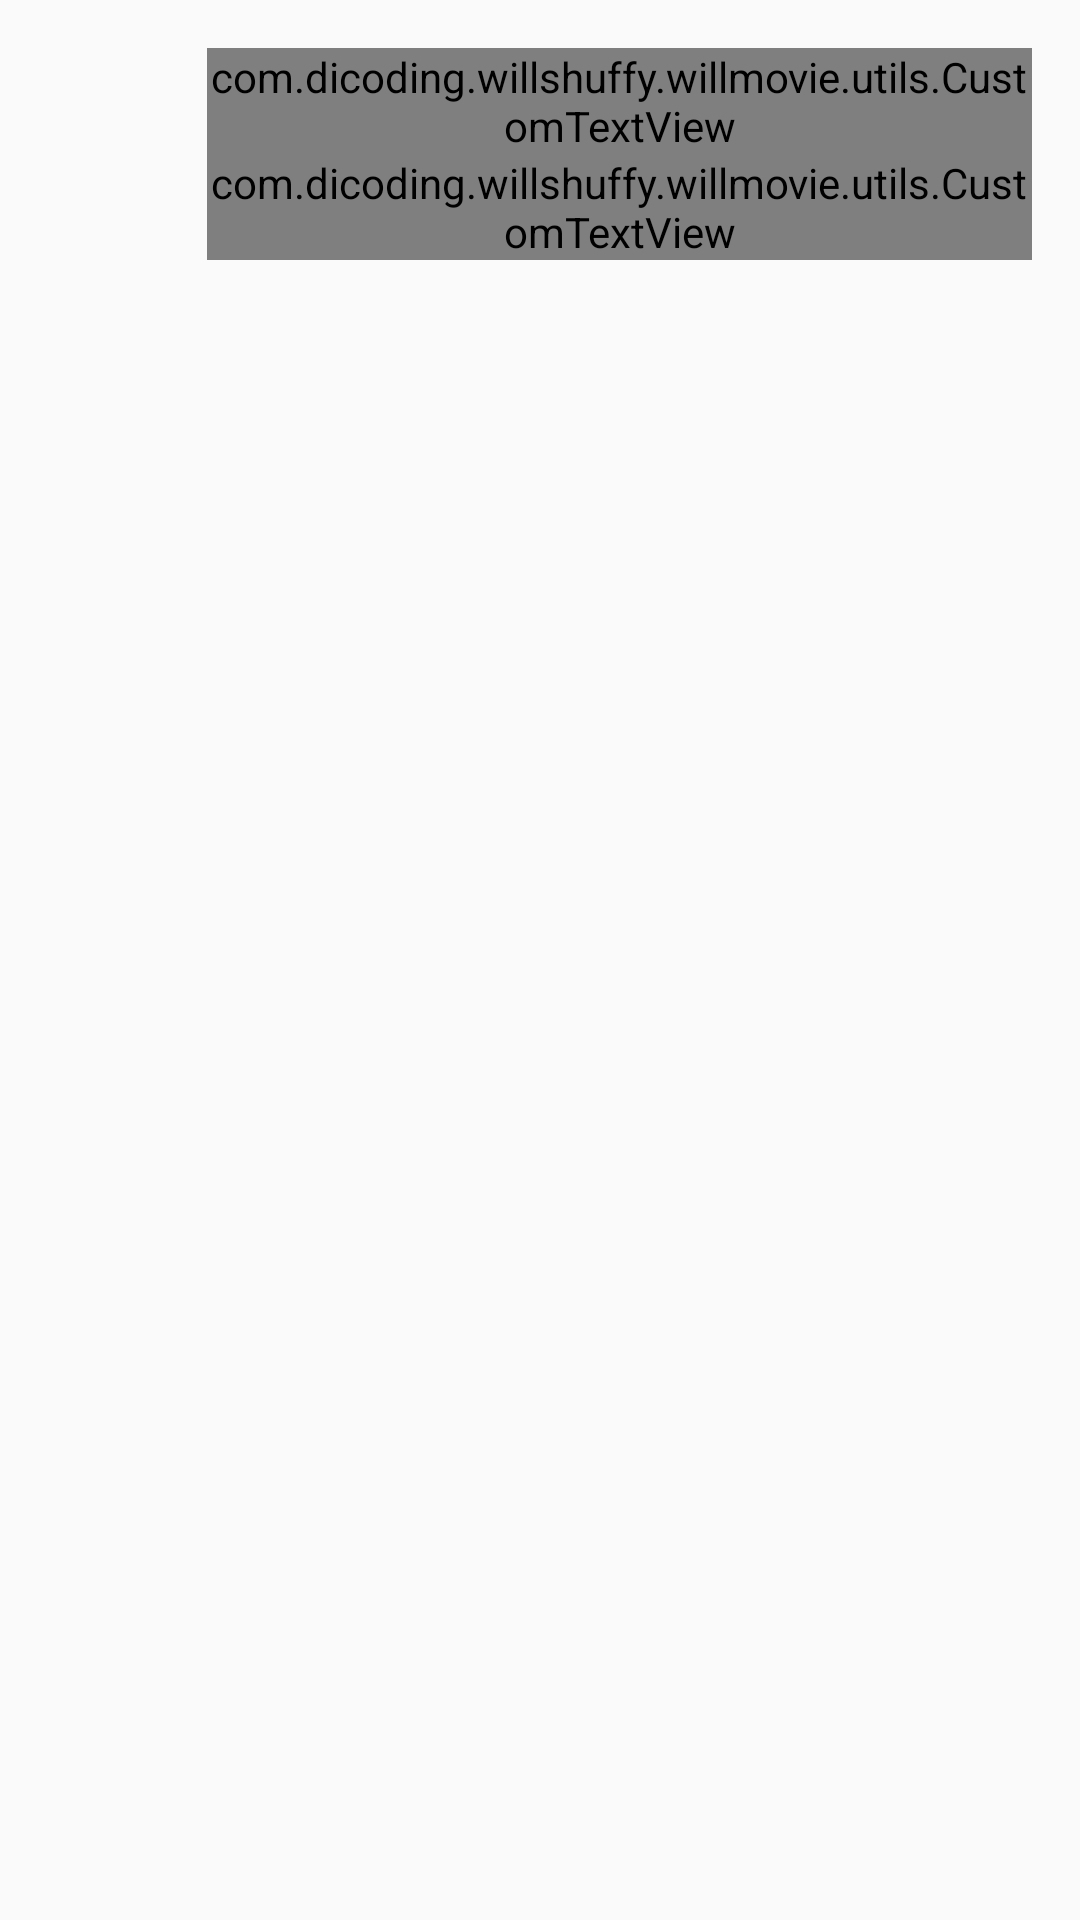

Reconstruct the res/layout file that produces this screen, plus the resources it refers to.
<!-- AndroidManifest.xml: application theme AppTheme.NoActionBar -->
<!-- res/layout/activity_main_item.xml -->
<?xml version="1.0" encoding="utf-8"?>
<LinearLayout xmlns:android="http://schemas.android.com/apk/res/android"
    xmlns:app="http://schemas.android.com/apk/res-auto"
    android:layout_width="match_parent"
    android:layout_height="wrap_content"
    android:background="?android:attr/selectableItemBackground"
    android:orientation="horizontal"
    android:padding="@dimen/def_clear_space">

    <ImageView
        android:id="@+id/img_poster"
        android:layout_width="45dp"
        android:layout_height="68dp"
        android:scaleType="centerCrop"
        android:src="@drawable/placeholder"/>

    <LinearLayout
        android:layout_width="match_parent"
        android:layout_height="wrap_content"
        android:orientation="vertical"
        android:paddingLeft="@dimen/def_spacing"
        android:transitionName="poster">

        <com.dicoding.example.willmovie.utils.CustomTextView
            android:id="@+id/tv_title"
            android:layout_width="match_parent"
            android:layout_height="wrap_content"
            android:ellipsize="marquee"
            android:textSize="@dimen/text_heading"
            app:font_name="alanya.regular.ttf"
            android:singleLine="true" />

        <com.dicoding.example.willmovie.utils.CustomTextView
            android:id="@+id/tv_overview"
            android:layout_width="match_parent"
            android:layout_height="wrap_content"
            android:ellipsize="marquee"
            android:textSize="@dimen/text_subheading"
            app:font_name="roboto-condensed.light.ttf"
            android:singleLine="true" />

        <TextView
            android:id="@+id/tv_release_date"
            android:layout_width="wrap_content"
            android:layout_height="wrap_content"
            android:layout_marginTop="@dimen/def_spacing"
            android:textSize="@dimen/text_caption" />


    </LinearLayout>

</LinearLayout>
<!-- resources referenced by this layout -->
<resources>
  <dimen name="def_clear_space">16dp</dimen>
  <dimen name="def_spacing">8dp</dimen>
  <dimen name="text_caption">12sp</dimen>
  <dimen name="text_heading">40sp</dimen>
  <dimen name="text_subheading">16sp</dimen>
  <style name="AppTheme.NoActionBar">
          <item name="windowActionBar">false</item>
          <item name="windowNoTitle">true</item>
          <item name="android:windowContentTransitions">true</item>
      </style>
</resources>
